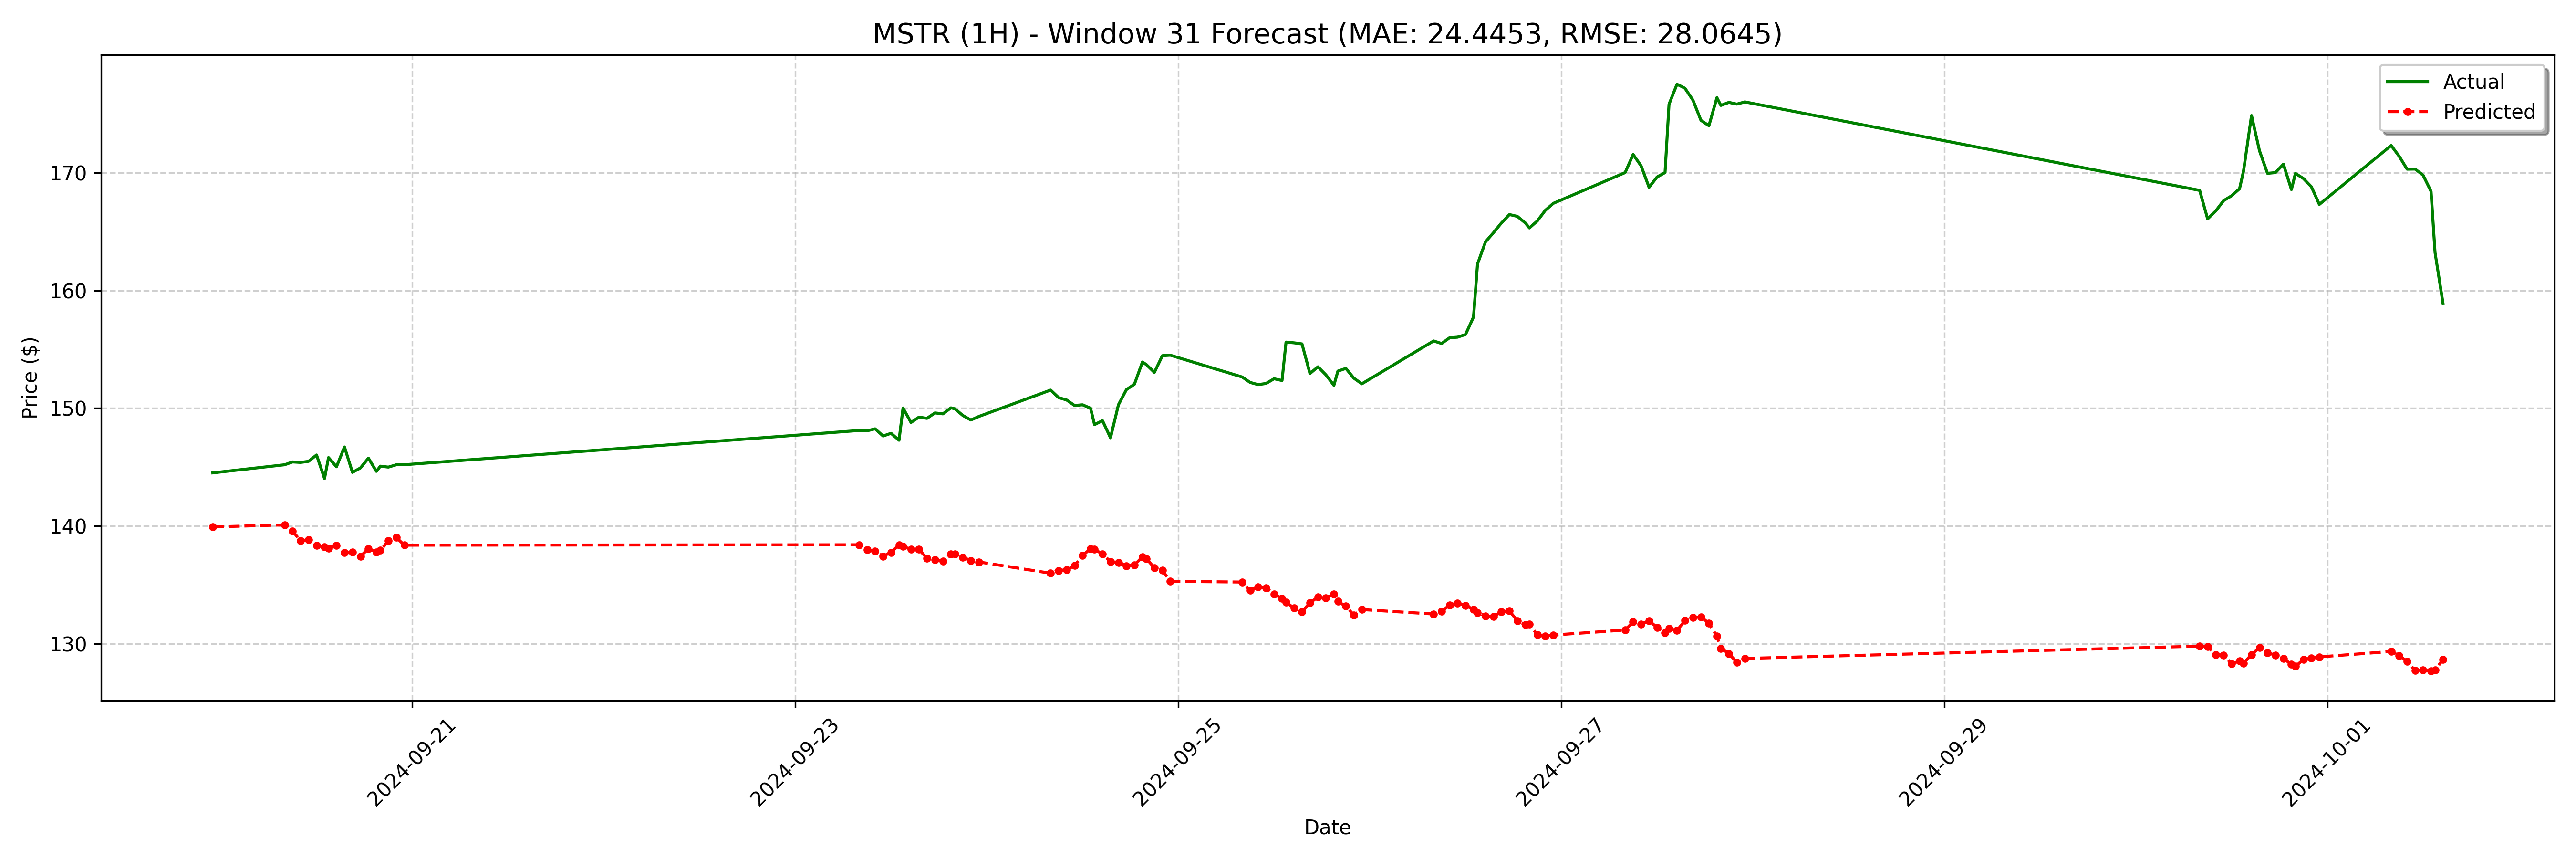

Source data for this figure (header and first rows):
date, actual, forecast
2024-09-19 23:00:00, 144.5, 139.9
2024-09-20 08:00:00, 145.2, 140.1
2024-09-20 09:00:00, 145.4, 139.6
2024-09-20 10:00:00, 145.4, 138.8
2024-09-20 11:00:00, 145.5, 138.8
2024-09-20 12:00:00, 146, 138.4
2024-09-20 13:00:00, 144, 138.2
2024-09-20 13:30:00, 145.8, 138.1
2024-09-20 14:30:00, 145, 138.4
2024-09-20 15:30:00, 146.7, 137.7
2024-09-20 16:30:00, 144.6, 137.8
2024-09-20 17:30:00, 144.9, 137.4
2024-09-20 18:30:00, 145.8, 138.1
2024-09-20 19:30:00, 144.6, 137.8
2024-09-20 20:00:00, 145.1, 137.9
2024-09-20 21:00:00, 145.0, 138.7
2024-09-20 22:00:00, 145.2, 139
2024-09-20 23:00:00, 145.2, 138.4
2024-09-23 08:00:00, 148.1, 138.4
2024-09-23 09:00:00, 148.1, 138
2024-09-23 10:00:00, 148.2, 137.9
2024-09-23 11:00:00, 147.6, 137.4
2024-09-23 12:00:00, 147.9, 137.8
2024-09-23 13:00:00, 147.3, 138.4
2024-09-23 13:30:00, 150, 138.3
2024-09-23 14:30:00, 148.8, 138
2024-09-23 15:30:00, 149.2, 138
2024-09-23 16:30:00, 149.1, 137.3
2024-09-23 17:30:00, 149.6, 137.1
2024-09-23 18:30:00, 149.5, 137
2024-09-23 19:30:00, 150, 137.6
2024-09-23 20:00:00, 150, 137.6
2024-09-23 21:00:00, 149.4, 137.4
2024-09-23 22:00:00, 149.0, 137.1
2024-09-23 23:00:00, 149.3, 136.9
2024-09-24 08:00:00, 151.5, 136
2024-09-24 09:00:00, 150.9, 136.2
2024-09-24 10:00:00, 150.7, 136.3
2024-09-24 11:00:00, 150.2, 136.6
2024-09-24 12:00:00, 150.3, 137.5
2024-09-24 13:00:00, 150.0, 138.1
2024-09-24 13:30:00, 148.6, 138
2024-09-24 14:30:00, 148.9, 137.6
2024-09-24 15:30:00, 147.5, 137
2024-09-24 16:30:00, 150.3, 136.9
2024-09-24 17:30:00, 151.6, 136.6
2024-09-24 18:30:00, 152, 136.7
2024-09-24 19:30:00, 153.9, 137.4
2024-09-24 20:00:00, 153.7, 137.2
2024-09-24 21:00:00, 153, 136.5
2024-09-24 22:00:00, 154.5, 136.2
2024-09-24 23:00:00, 154.5, 135.3
2024-09-25 08:00:00, 152.7, 135.2
2024-09-25 09:00:00, 152.2, 134.5
2024-09-25 10:00:00, 152.0, 134.8
2024-09-25 11:00:00, 152.1, 134.8
2024-09-25 12:00:00, 152.5, 134.2
2024-09-25 13:00:00, 152.3, 133.9
2024-09-25 13:30:00, 155.6, 133.5
2024-09-25 14:30:00, 155.6, 133
... 68 more rows
